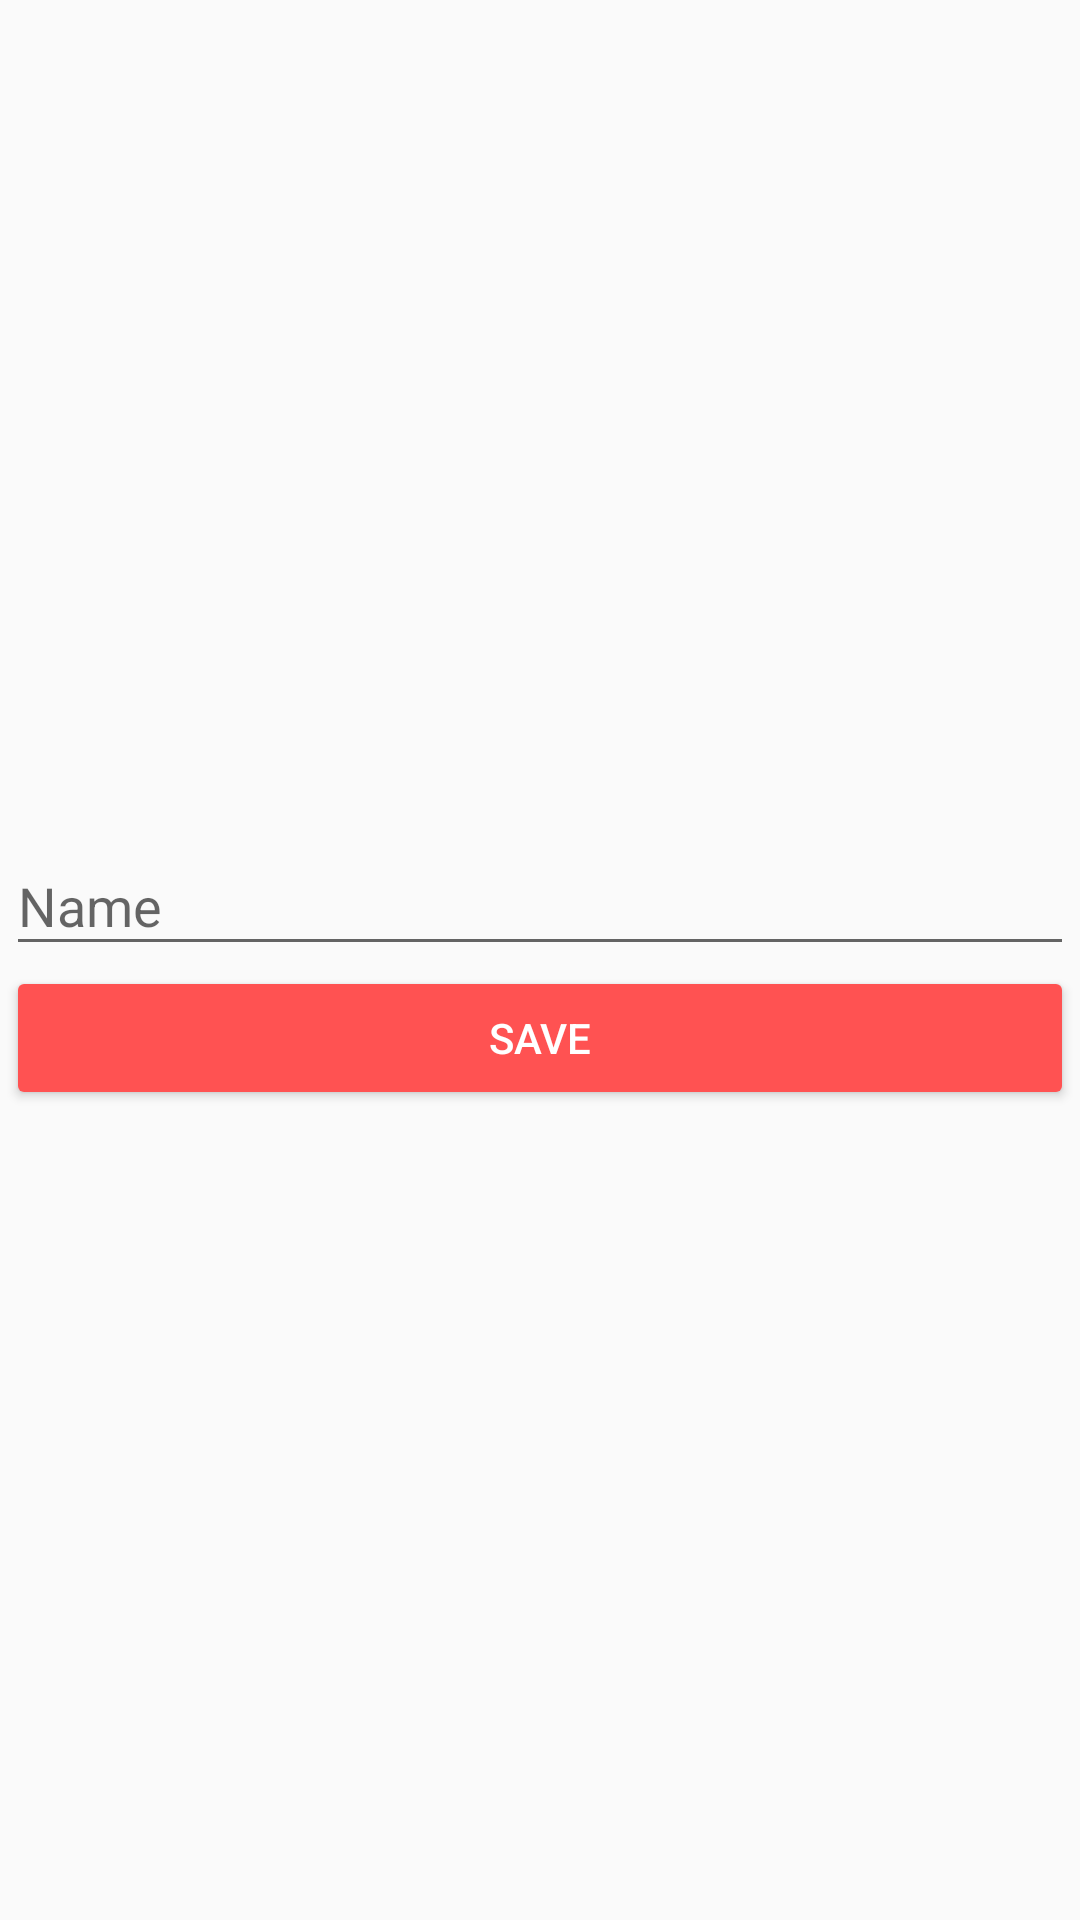

Here is an Android app screen rendered from its layout file. Give the layout XML and the strings, colors and styles it references.
<!-- AndroidManifest.xml: application theme AppTheme -->
<!-- res/layout/activity_new_type.xml -->
<?xml version="1.0" encoding="utf-8"?>
<RelativeLayout xmlns:android="http://schemas.android.com/apk/res/android"
    xmlns:tools="http://schemas.android.com/tools"
    android:layout_width="match_parent"
    android:layout_height="match_parent"
    android:paddingBottom="@dimen/activity_vertical_margin"
    android:paddingLeft="@dimen/activity_horizontal_margin"
    android:paddingRight="@dimen/activity_horizontal_margin"
    android:paddingTop="@dimen/activity_vertical_margin"
    tools:context=".NewTypeActivity">

    <LinearLayout
        android:layout_width="match_parent"
        android:layout_height="wrap_content"
        android:layout_centerInParent="true"
        android:orientation="vertical">

        <android.support.design.widget.TextInputLayout
            android:layout_width="match_parent"
            android:layout_height="wrap_content"
            android:hint="@string/name">

            <EditText
                android:id="@+id/name"
                android:layout_width="match_parent"
                android:layout_height="wrap_content"
                android:inputType="textCapSentences"
                android:textColor="@color/secondary_text"
                android:maxLines="1"/>

        </android.support.design.widget.TextInputLayout>

        <Button
            android:id="@+id/save"
            style="@style/Base.Widget.AppCompat.Button.Colored"
            android:layout_width="match_parent"
            android:layout_height="match_parent"
            android:text="@string/save"/>

    </LinearLayout>

</RelativeLayout>
<!-- resources referenced by this layout -->
<resources>
  <color name="secondary_text">#727272</color>
  <dimen name="activity_horizontal_margin">2dp</dimen>
  <dimen name="activity_vertical_margin">2dp</dimen>
  <string name="name">Name</string>
  <string name="save">Save</string>
  <style name="AppTheme" parent="Theme.AppCompat.Light.DarkActionBar">
          
          <item name="colorPrimary">@color/primary</item>
          <item name="colorPrimaryDark">@color/primary_dark</item>
          <item name="colorAccent">@color/accent</item>
      </style>
  <color name="primary">#607D8B</color>
  <color name="primary_dark">#455A64</color>
  <color name="accent">#FF5252</color>
</resources>
